The GitHub repository MikuFg/RTL-SDR_core contains a labelled image folder "data_v2" with 4 categories: airplane, bird, drone, helicopter. Examples follow, each with its label.

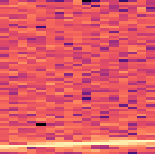
Label: airplane

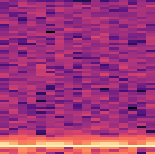
Label: bird

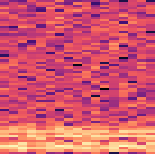
Label: drone

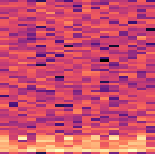
Label: helicopter

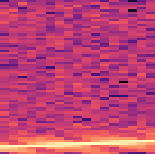
Label: airplane

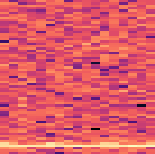
Label: bird
